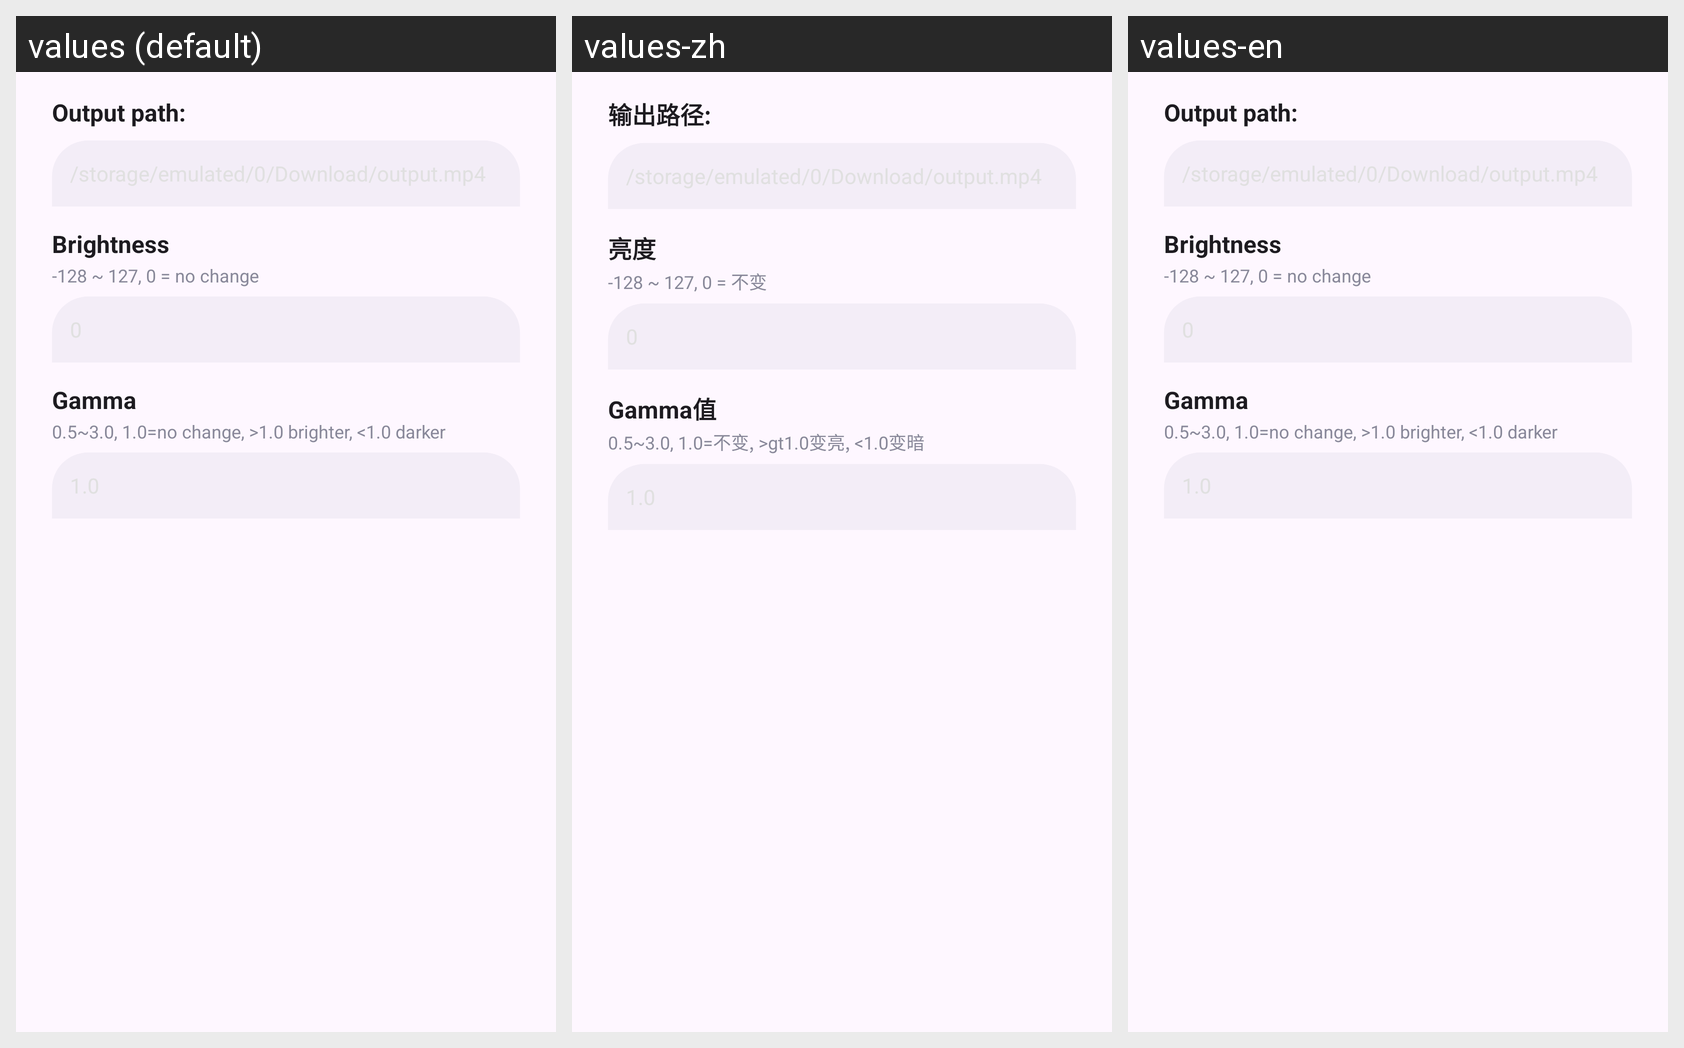

For this localized Android screen grid, give each drawn string resource with its value in every locale shown.
Android screen res/layout/layout_brightness_params.xml rendered under 3 locales, left to right: values (default), values-zh, values-en. Device: Nexus 5 (rendered at 1080×1920; each locale shown at half size, 540×960, under a caption strip naming it); theme Theme.KgmDecoder.
Strings drawn on this screen, with the default value and each locale's value (text and hints the layout hard-codes, and strings that could not be matched under every locale, appear in the picture but are not listed):

Selecting_parameter1
  values: Output path:
  values-zh: 输出路径:
  values-en: Output path:

Selecting_setBrightness
  values: Brightness
  values-zh: 亮度
  values-en: Brightness

Selecting_brightness_desc
  values: -128 ~ 127, 0 = no change
  values-zh: -128 ~ 127, 0 = 不变
  values-en: -128 ~ 127, 0 = no change

Selecting_setGamma
  values: Gamma
  values-zh: Gamma值
  values-en: Gamma

Selecting_gamma_desc
  values: 0.5~3.0, 1.0=no change, >1.0 brighter, <1.0 darker
  values-zh: 0.5~3.0, 1.0=不变, >gt1.0变亮, <1.0变暗
  values-en: 0.5~3.0, 1.0=no change, >1.0 brighter, <1.0 darker
